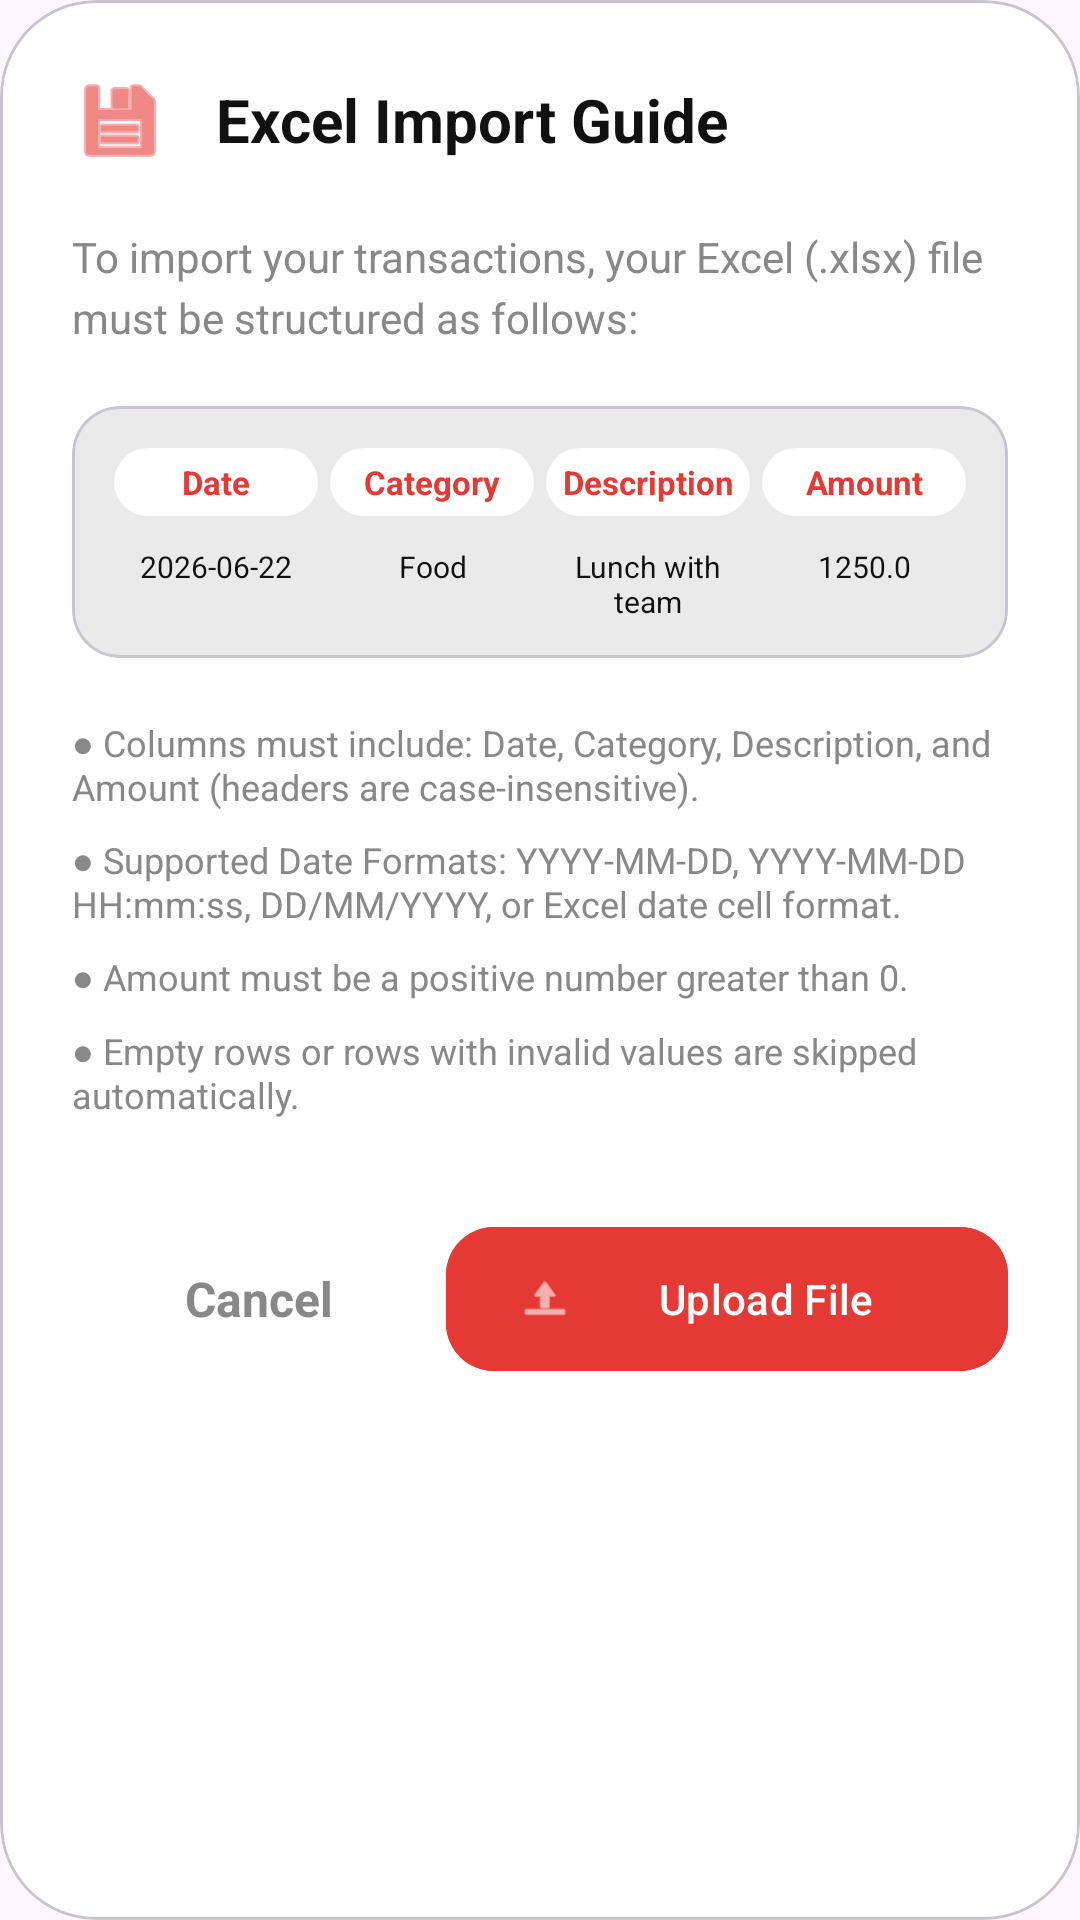

Layout XML and referenced resources for this Android screen:
<!-- AndroidManifest.xml: application theme Theme.NexusFinance -->
<!-- res/layout/dialog_import_guide.xml -->
<?xml version="1.0" encoding="utf-8"?>
<com.google.android.material.card.MaterialCardView xmlns:android="http://schemas.android.com/apk/res/android"
    xmlns:app="http://schemas.android.com/apk/res-auto"
    android:layout_width="match_parent"
    android:layout_height="wrap_content"
    app:cardCornerRadius="32dp"
    app:cardElevation="0dp"
    android:backgroundTint="@color/card_white">

    <LinearLayout
        android:layout_width="match_parent"
        android:layout_height="wrap_content"
        android:orientation="vertical"
        android:padding="24dp">

        <LinearLayout
            android:layout_width="match_parent"
            android:layout_height="wrap_content"
            android:gravity="center_vertical"
            android:orientation="horizontal">
            <ImageView
                android:layout_width="32dp"
                android:layout_height="32dp"
                android:src="@android:drawable/ic_menu_save"
                app:tint="@color/accent_red" />
            <TextView
                android:layout_width="wrap_content"
                android:layout_height="wrap_content"
                android:layout_marginStart="16dp"
                android:text="Excel Import Guide"
                android:textColor="@color/text_primary"
                android:textSize="20sp"
                android:textStyle="bold" />
        </LinearLayout>

        <TextView
            android:layout_width="match_parent"
            android:layout_height="wrap_content"
            android:layout_marginTop="20dp"
            android:text="To import your transactions, your Excel (.xlsx) file must be structured as follows:"
            android:textColor="@color/text_secondary"
            android:textSize="14sp"
            android:lineSpacingExtra="4dp" />

        
        <com.google.android.material.card.MaterialCardView
            android:layout_width="match_parent"
            android:layout_height="wrap_content"
            android:layout_marginTop="20dp"
            app:cardBackgroundColor="@color/card_light"
            app:cardCornerRadius="16dp"
            app:cardElevation="0dp">
            <LinearLayout
                android:layout_width="match_parent"
                android:layout_height="wrap_content"
                android:orientation="vertical"
                android:padding="12dp">
                <LinearLayout
                    android:layout_width="match_parent"
                    android:layout_height="wrap_content"
                    android:orientation="horizontal">
                    <TextView android:layout_width="0dp" android:layout_height="wrap_content" android:layout_weight="1" android:text="Date" android:textColor="@color/accent_red" android:textSize="11sp" android:textStyle="bold" android:gravity="center" android:background="@drawable/bg_pill_white" android:padding="4dp" android:layout_margin="2dp" />
                    <TextView android:layout_width="0dp" android:layout_height="wrap_content" android:layout_weight="1" android:text="Category" android:textColor="@color/accent_red" android:textSize="11sp" android:textStyle="bold" android:gravity="center" android:background="@drawable/bg_pill_white" android:padding="4dp" android:layout_margin="2dp" />
                    <TextView android:layout_width="0dp" android:layout_height="wrap_content" android:layout_weight="1" android:text="Description" android:textColor="@color/accent_red" android:textSize="11sp" android:textStyle="bold" android:gravity="center" android:background="@drawable/bg_pill_white" android:padding="4dp" android:layout_margin="2dp" />
                    <TextView android:layout_width="0dp" android:layout_height="wrap_content" android:layout_weight="1" android:text="Amount" android:textColor="@color/accent_red" android:textSize="11sp" android:textStyle="bold" android:gravity="center" android:background="@drawable/bg_pill_white" android:padding="4dp" android:layout_margin="2dp" />
                </LinearLayout>
                <LinearLayout
                    android:layout_width="match_parent"
                    android:layout_height="wrap_content"
                    android:layout_marginTop="8dp"
                    android:orientation="horizontal">
                    <TextView android:layout_width="0dp" android:layout_height="wrap_content" android:layout_weight="1" android:text="2026-06-22" android:textColor="@color/text_primary" android:textSize="10sp" android:gravity="center" />
                    <TextView android:layout_width="0dp" android:layout_height="wrap_content" android:layout_weight="1" android:text="Food" android:textColor="@color/text_primary" android:textSize="10sp" android:gravity="center" />
                    <TextView android:layout_width="0dp" android:layout_height="wrap_content" android:layout_weight="1" android:text="Lunch with team" android:textColor="@color/text_primary" android:textSize="10sp" android:gravity="center" />
                    <TextView android:layout_width="0dp" android:layout_height="wrap_content" android:layout_weight="1" android:text="1250.0" android:textColor="@color/text_primary" android:textSize="10sp" android:gravity="center" />
                </LinearLayout>
            </LinearLayout>
        </com.google.android.material.card.MaterialCardView>

        <LinearLayout
            android:layout_width="match_parent"
            android:layout_height="wrap_content"
            android:layout_marginTop="20dp"
            android:orientation="vertical">
            <TextView android:layout_width="match_parent" android:layout_height="wrap_content" android:text="● Columns must include: Date, Category, Description, and Amount (headers are case-insensitive)." android:textColor="@color/text_secondary" android:textSize="12sp" android:layout_marginBottom="8dp" />
            <TextView android:layout_width="match_parent" android:layout_height="wrap_content" android:text="● Supported Date Formats: YYYY-MM-DD, YYYY-MM-DD HH:mm:ss, DD/MM/YYYY, or Excel date cell format." android:textColor="@color/text_secondary" android:textSize="12sp" android:layout_marginBottom="8dp" />
            <TextView android:layout_width="match_parent" android:layout_height="wrap_content" android:text="● Amount must be a positive number greater than 0." android:textColor="@color/text_secondary" android:textSize="12sp" android:layout_marginBottom="8dp" />
            <TextView android:layout_width="match_parent" android:layout_height="wrap_content" android:text="● Empty rows or rows with invalid values are skipped automatically." android:textColor="@color/text_secondary" android:textSize="12sp" />
        </LinearLayout>

        <LinearLayout
            android:layout_width="match_parent"
            android:layout_height="wrap_content"
            android:layout_marginTop="32dp"
            android:gravity="center_vertical"
            android:orientation="horizontal">
            <TextView
                android:id="@+id/btnCancel"
                android:layout_width="0dp"
                android:layout_height="wrap_content"
                android:layout_weight="1"
                android:gravity="center"
                android:text="Cancel"
                android:textColor="@color/text_secondary"
                android:textSize="16sp"
                android:textStyle="bold" />
            <com.google.android.material.button.MaterialButton
                android:id="@+id/btnUpload"
                android:layout_width="0dp"
                android:layout_height="56dp"
                android:layout_weight="1.5"
                android:text="Upload File"
                android:textAllCaps="false"
                android:backgroundTint="@color/accent_red"
                app:icon="@android:drawable/ic_menu_upload"
                app:cornerRadius="16dp" />
        </LinearLayout>
    </LinearLayout>
</com.google.android.material.card.MaterialCardView>
<!-- resources referenced by this layout -->
<resources>
  <color name="accent_red">#E53935</color>
  <color name="card_light">#EAEAEA</color>
  <color name="card_white">#FFFFFF</color>
  <color name="text_primary">#111111</color>
  <color name="text_secondary">#888888</color>
  <!-- drawable bg_pill_white (drawable) -->
  <?xml version="1.0" encoding="utf-8"?>
  <shape xmlns:android="http://schemas.android.com/apk/res/android"
      android:shape="rectangle">
      <corners android:radius="24dp" />
      <solid android:color="@color/card_white" />
  </shape>
  <style name="Theme.NexusFinance" parent="Theme.Material3.DayNight.NoActionBar" />
</resources>
